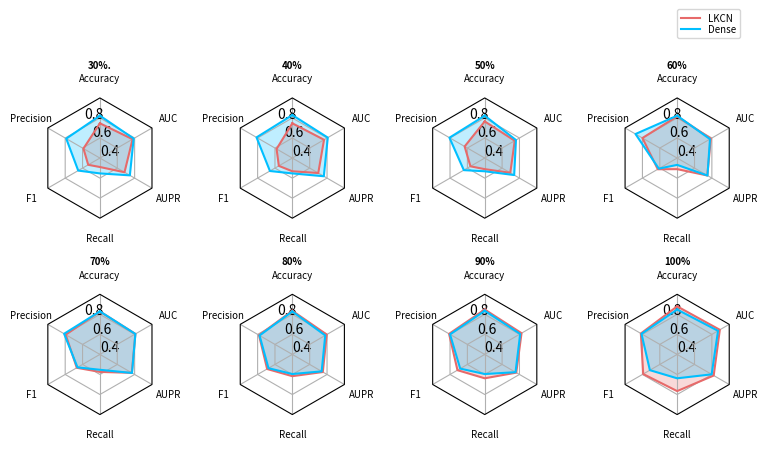

Source code (Python):
import numpy as np

import matplotlib.pyplot as plt
from matplotlib.patches import Circle, RegularPolygon
from matplotlib.path import Path
from matplotlib.projections.polar import PolarAxes
from matplotlib.projections import register_projection
from matplotlib.spines import Spine
from matplotlib.transforms import Affine2D


def radar_factory(num_vars, frame='circle'):
    """
    Create a radar chart with `num_vars` axes.

    This function creates a RadarAxes projection and registers it.

    Parameters
    ----------
    num_vars : int
        Number of variables for radar chart.
    frame : {'circle', 'polygon'}
        Shape of frame surrounding axes.

    """
    # calculate evenly-spaced axis angles
    theta = np.linspace(0, 2*np.pi, num_vars, endpoint=False)

    class RadarTransform(PolarAxes.PolarTransform):

        def transform_path_non_affine(self, path):
            # Paths with non-unit interpolation steps correspond to gridlines,
            # in which case we force interpolation (to defeat PolarTransform's
            # autoconversion to circular arcs).
            if path._interpolation_steps > 1:
                path = path.interpolated(num_vars)
            return Path(self.transform(path.vertices), path.codes)

    class RadarAxes(PolarAxes):

        name = 'radar'
        PolarTransform = RadarTransform

        def __init__(self, *args, **kwargs):
            super().__init__(*args, **kwargs)
            # rotate plot such that the first axis is at the top
            self.set_theta_zero_location('N')

        def fill(self, *args, closed=True, **kwargs):
            """Override fill so that line is closed by default"""
            return super().fill(closed=closed, *args, **kwargs)

        def plot(self, *args, **kwargs):
            """Override plot so that line is closed by default"""
            lines = super().plot(*args, **kwargs)
            for line in lines:
                self._close_line(line)

        def _close_line(self, line):
            x, y = line.get_data()
            # FIXME: markers at x[0], y[0] get doubled-up
            if x[0] != x[-1]:
                x = np.append(x, x[0])
                y = np.append(y, y[0])
                line.set_data(x, y)

        def set_varlabels(self, labels):
            self.set_thetagrids(np.degrees(theta), labels)

        def _gen_axes_patch(self):
            # The Axes patch must be centered at (0.5, 0.5) and of radius 0.5
            # in axes coordinates.
            if frame == 'circle':
                return Circle((0.5, 0.5), 0.5)
            elif frame == 'polygon':
                return RegularPolygon((0.5, 0.5), num_vars,
                                      radius=.5, edgecolor="k")
            else:
                raise ValueError("Unknown value for 'frame': %s" % frame)

        def _gen_axes_spines(self):
            if frame == 'circle':
                return super()._gen_axes_spines()
            elif frame == 'polygon':
                # spine_type must be 'left'/'right'/'top'/'bottom'/'circle'.
                spine = Spine(axes=self,
                              spine_type='circle',
                              path=Path.unit_regular_polygon(num_vars))
                # unit_regular_polygon gives a polygon of radius 1 centered at
                # (0, 0) but we want a polygon of radius 0.5 centered at (0.5,
                # 0.5) in axes coordinates.
                spine.set_transform(Affine2D().scale(.5).translate(.5, .5)
                                    + self.transAxes)
                return {'polar': spine}
            else:
                raise ValueError("Unknown value for 'frame': %s" % frame)

    register_projection(RadarAxes)
    return theta


def example_data():
    # The following data is from the Denver Aerosol Sources and Health study.
    # See doi:10.1016/j.atmosenv.2008.12.017
    #
    # The data are pollution source profile estimates for five modeled
    # pollution sources (e.g., cars, wood-burning, etc) that emit 7-9 chemical
    # species. The radar charts are experimented with here to see if we can
    # nicely visualize how the modeled source profiles change across four
    # scenarios:
    #  1) No gas-phase species present, just seven particulate counts on
    #     Sulfate
    #     Nitrate
    #     Elemental Carbon (EC)
    #     Organic Carbon fraction 1 (OC)
    #     Organic Carbon fraction 2 (OC2)
    #     Organic Carbon fraction 3 (OC3)
    #     Pyrolyzed Organic Carbon (OP)
    #  2)Inclusion of gas-phase specie carbon monoxide (CO)
    #  3)Inclusion of gas-phase specie ozone (O3).
    #  4)Inclusion of both gas-phase species is present...aaaaaaaaaaaaaaaaaaaaaaaaaaaaaaaaaaaaaaaaaaaaaaaaaaaaaaaaaaaaaaaaaaaaaaaaaaaaaaaaaaaaaaaaaaaaaaaaaaaaaaaaaaaaaaaaaaaaaaa
    data = [
        ['Accuracy', 'Precision', 'F1', 'Recall', 'AUPR', 'AUC'],
        ('30%.', [
            [0.7468354430379747,0.5897435897435898,0.5348837209302325,0.48936170212765956,0.6834448319118277,0.7764999041594787],
            [0.8227848101265823,0.7878787878787878,0.65,0.5531914893617021,0.7450302858769923,0.7887674908951504]]),
        ('40%', [
            [0.7468354430379747,0.5813953488372093,0.5555555555555555,0.5319148936170213,0.6987626560191706,0.7653824036802761],
            [0.8291139240506329,0.8125,0.6582278481012658,0.5531914893617021,0.7629237656441089,0.8085106382978723]]),
        ('50%', [
            [0.7658227848101266,0.631578947368421,0.5647058823529411,0.5106382978723404,0.6944298138615088,0.7458309373202991],
            [0.8227848101265823,0.8064516129032258,0.641025641025641,0.5319148936170213,0.7390880789038841,0.7598236534406747]]),
        ('60%', [
            [0.8164556962025317,0.8,0.6233766233766233,0.5106382978723404,0.7477229536980582,0.7874257235959364],
            [0.8227848101265823,0.88,0.6111111111111112,0.46808510638297873,0.7493705109728649,0.7782250335441825]]),
        ('70%', [
            [0.8291139240506329,0.7941176470588235,0.6666666666666666,0.574468085106383,0.76749888891674,0.8090856814261069],
            [0.8291139240506329,0.8125,0.6582278481012658,0.5531914893617021,0.7702271211623257,0.8085106382978724]]),
        ('80%', [
            [0.8354430379746836,0.7837837837837838,0.6904761904761905,0.6170212765957447,0.7512054260815996,0.7964347326049452],
            [0.8291139240506329,0.7777777777777778,0.674698795180723,0.5957446808510638,0.7380912598775836,0.7791834387579069]]),
        ('90%', [
            [0.8481012658227848,0.8108108108108109,0.7142857142857143,0.6382978723404256,0.7633401329791348,0.8238451217174622],
            [0.8354430379746836,0.8,0.6829268292682927,0.5957446808510638,0.754636578236096,0.8085106382978723]]),
        ('100%', [
            [0.879746835443038,0.8181818181818182,0.7912087912087913,0.7659574468085106,0.8210202073902289,0.8915085298064022],
            [0.8481012658227848,0.8108108108108109,0.7142857142857143,0.6382978723404256,0.7975206773326327,0.8711903392754456]])
    ]
    return data


if __name__ == '__main__':
    N = 6
    fontsize = 7
    theta = radar_factory(N, frame='polygon')

    data = example_data()
    spoke_labels = data.pop(0)

    fig, axs = plt.subplots(figsize=(9, 8), nrows=2, ncols=4,
                            subplot_kw=dict(projection='radar'))
    fig.subplots_adjust(wspace=0.6, hspace=0.2, top=0.9, bottom=0.45)
    # fig.subplots_adjust(wspace=0.25, hspace=0.20, top=0.85, bottom=0.05)

    # colors = ['b', 'r', 'g', 'm', 'y']
    colors = ['#E76A6A', '#00BFFF', 'r', 'g', 'm', 'y'] 
    # Plot the four cases from the example data on separate axes
    for ax, (title, case_data) in zip(axs.flat, data):
        ax.set_rgrids([0.2, 0.4, 0.6, 0.8])
        ax.set_title(title, weight='bold', size='medium', position=(0.5, 1.2),
        # ax.set_title(title, weight='bold', size='medium', position=(0.5, 1.1),
                     horizontalalignment='center', verticalalignment='center', fontsize=fontsize)
        for d, color in zip(case_data, colors):
            # ax.plot(theta, d, color=color)
            ax.plot(theta, d, color=color)
            ax.fill(theta, d, facecolor=color, alpha=0.25, label='_nolegend_')
        ax.set_varlabels(spoke_labels)
        for label in ax.get_xticklabels():
            label.set_fontsize(fontsize)
        ax.set_rlim(0.4, 1.0)

    # add legend relative to top-left plot
    labels = ('LKCN', 'Dense')
    legend = axs[0, 0].legend(labels, loc=(5.3, 1.5),
    # legend = axs[0, 0].legend(labels, loc=(0.9, .95),
                              labelspacing=0.1, fontsize=fontsize)

    # fig.text(0.5, 0.965, 'KCN and the Dense in different number sample',
    #          horizontalalignment='center', color='black', weight='bold',
    #          size='large')

    plt.savefig('different_number.png') 

    plt.show()
